Labelled photos from "processed_data", an image-classification folder in maomao7784/Casting-Product-Quality-Inspection. The possible labels are: defective front, ok front.

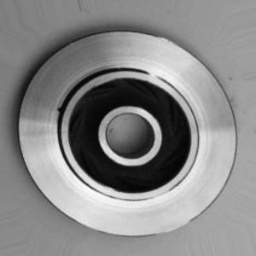
Label: defective front

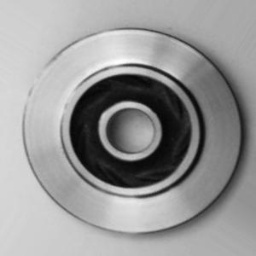
Label: ok front

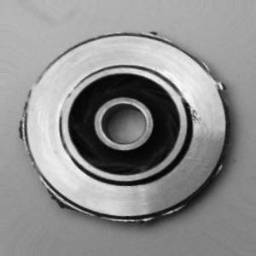
Label: defective front

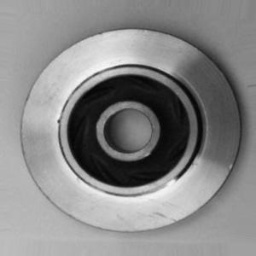
Label: defective front

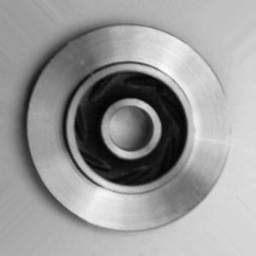
Label: ok front

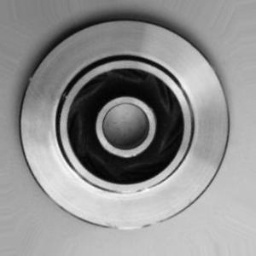
Label: ok front
